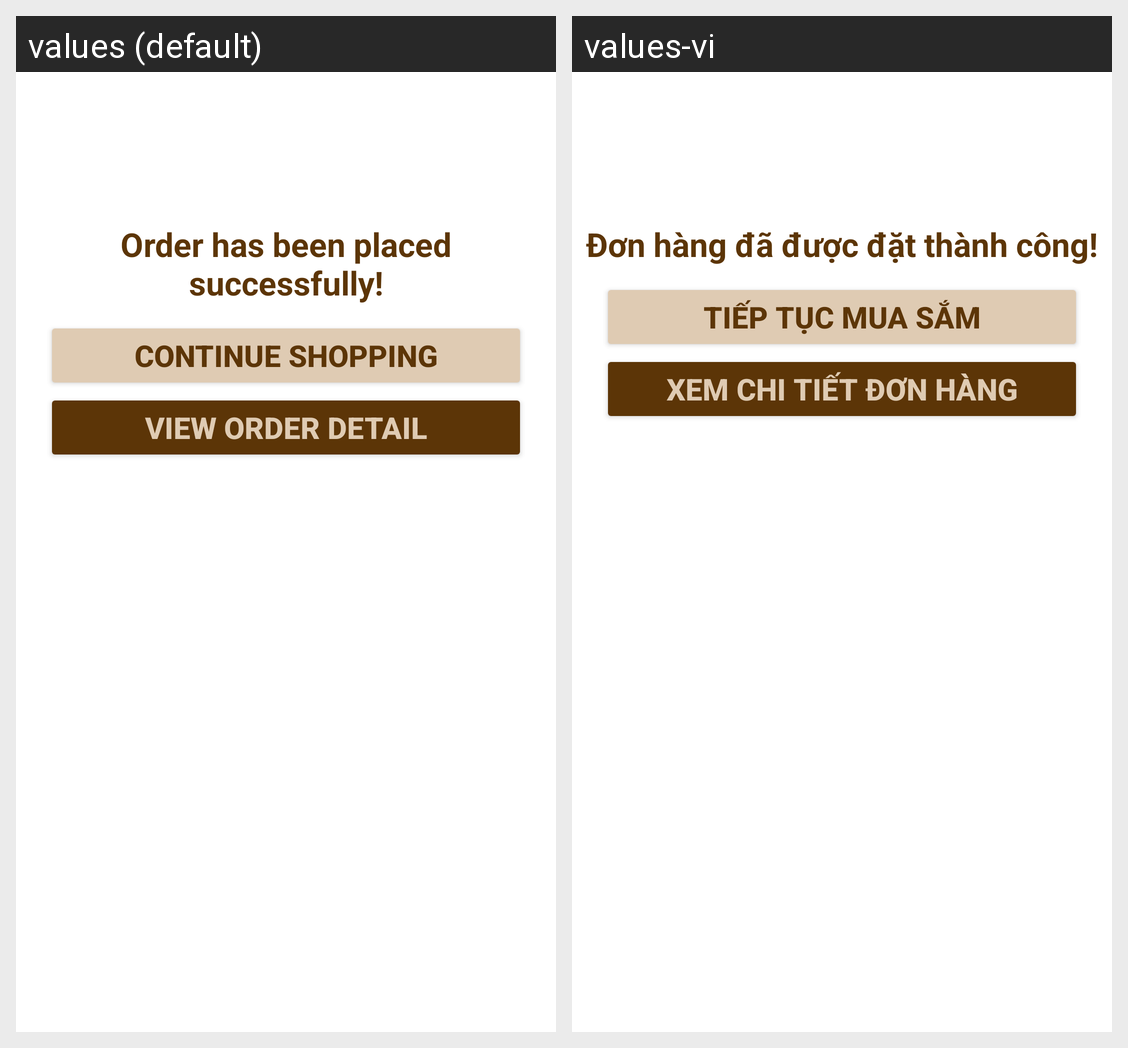

Strings drawn on this Android screen and how each of the app's shown locales translates them:
Android screen res/layout/dialog_order_successfuly.xml rendered under 2 locales, left to right: values (default), values-vi. Device: Nexus 5 (rendered at 1080×1920; each locale shown at half size, 540×960, under a caption strip naming it); theme Theme.TheStore.
Strings drawn on this screen, with the default value and each locale's value (text and hints the layout hard-codes, and strings that could not be matched under every locale, appear in the picture but are not listed):

strOrderSuccessfully
  values: Order has been placed successfully!
  values-vi: Đơn hàng đã được đặt thành công!

strContinueShopping
  values: Continue shopping
  values-vi: Tiếp tục mua sắm

strViewOrderDetail
  values: View order detail
  values-vi: Xem chi tiết đơn hàng
